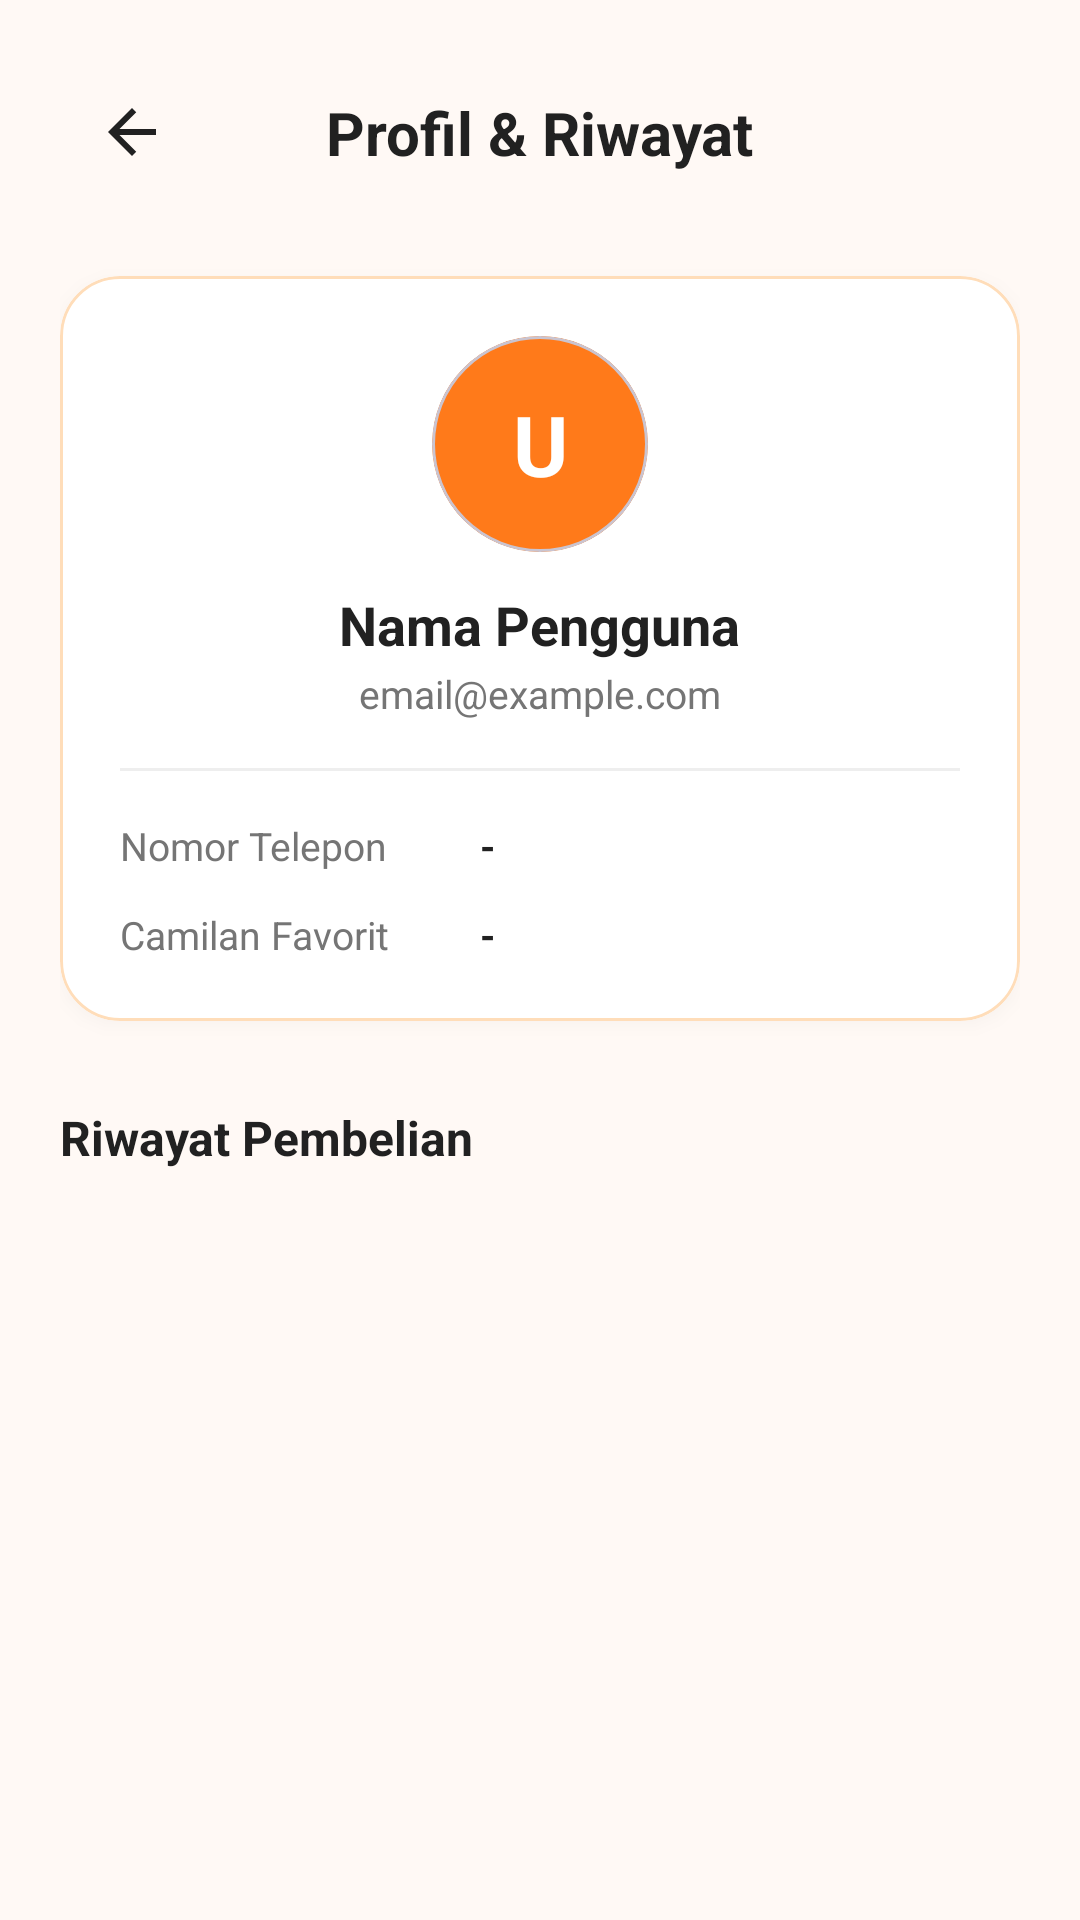

Write the Android layout XML for this screen, with the resource values it uses.
<!-- AndroidManifest.xml: application theme Theme.Cemil_feels -->
<!-- res/layout/activity_profile.xml -->
<?xml version="1.0" encoding="utf-8"?>
<androidx.core.widget.NestedScrollView xmlns:android="http://schemas.android.com/apk/res/android"
    xmlns:app="http://schemas.android.com/apk/res-auto"
    xmlns:tools="http://schemas.android.com/tools"
    android:layout_width="match_parent"
    android:layout_height="match_parent"
    android:background="#FFF9F5"
    android:fillViewport="true">

    <androidx.constraintlayout.widget.ConstraintLayout
        android:layout_width="match_parent"
        android:layout_height="wrap_content"
        android:padding="20dp">

        
        <ImageButton
            android:id="@+id/btn_profile_back"
            android:layout_width="48dp"
            android:layout_height="48dp"
            android:background="?attr/selectableItemBackgroundBorderless"
            android:contentDescription="Kembali"
            app:srcCompat="@drawable/ic_arrow_back"
            app:tint="#212121"
            app:layout_constraintStart_toStartOf="parent"
            app:layout_constraintTop_toTopOf="parent" />

        <TextView
            android:id="@+id/tv_profile_title"
            android:layout_width="wrap_content"
            android:layout_height="wrap_content"
            android:text="Profil &amp; Riwayat"
            android:textColor="#212121"
            android:textSize="20sp"
            android:textStyle="bold"
            app:layout_constraintBottom_toBottomOf="@id/btn_profile_back"
            app:layout_constraintEnd_toEndOf="parent"
            app:layout_constraintStart_toStartOf="parent"
            app:layout_constraintTop_toTopOf="@id/btn_profile_back" />

        
        <com.google.android.material.card.MaterialCardView
            android:id="@+id/card_user_info"
            android:layout_width="match_parent"
            android:layout_height="wrap_content"
            android:layout_marginTop="24dp"
            app:cardCornerRadius="20dp"
            app:cardElevation="3dp"
            app:strokeColor="#FFDDB9"
            app:strokeWidth="1dp"
            app:cardBackgroundColor="#FFFFFF"
            app:layout_constraintTop_toBottomOf="@id/btn_profile_back">

            <LinearLayout
                android:layout_width="match_parent"
                android:layout_height="wrap_content"
                android:orientation="vertical"
                android:padding="20dp"
                android:gravity="center">

                
                <com.google.android.material.card.MaterialCardView
                    android:layout_width="72dp"
                    android:layout_height="72dp"
                    app:cardCornerRadius="36dp"
                    app:cardElevation="0dp"
                    app:cardBackgroundColor="#FF7A1A">
                    <TextView
                        android:id="@+id/tv_avatar_initial"
                        android:layout_width="match_parent"
                        android:layout_height="match_parent"
                        android:gravity="center"
                        android:text="U"
                        android:textColor="@android:color/white"
                        android:textSize="28sp"
                        android:textStyle="bold" />
                </com.google.android.material.card.MaterialCardView>

                
                <TextView
                    android:id="@+id/tv_profile_name"
                    android:layout_width="wrap_content"
                    android:layout_height="wrap_content"
                    android:layout_marginTop="12dp"
                    android:text="Nama Pengguna"
                    android:textColor="#212121"
                    android:textSize="18sp"
                    android:textStyle="bold" />

                <TextView
                    android:id="@+id/tv_profile_email"
                    android:layout_width="wrap_content"
                    android:layout_height="wrap_content"
                    android:text="email@example.com"
                    android:textColor="#757575"
                    android:textSize="13sp"
                    android:layout_marginTop="2dp" />

                <View
                    android:layout_width="match_parent"
                    android:layout_height="1dp"
                    android:background="#EEEEEE"
                    android:layout_marginVertical="16dp"/>

                
                <LinearLayout
                    android:layout_width="match_parent"
                    android:layout_height="wrap_content"
                    android:orientation="vertical"
                    android:gravity="start">

                    
                    <LinearLayout
                        android:layout_width="match_parent"
                        android:layout_height="wrap_content"
                        android:orientation="horizontal"
                        android:layout_marginBottom="12dp">
                        <TextView
                            android:layout_width="120dp"
                            android:layout_height="wrap_content"
                            android:text="Nomor Telepon"
                            android:textColor="#757575"
                            android:textSize="13sp" />
                        <TextView
                            android:id="@+id/tv_profile_phone"
                            android:layout_width="match_parent"
                            android:layout_height="wrap_content"
                            android:text="-"
                            android:textColor="#212121"
                            android:textSize="13sp"
                            android:textStyle="bold" />
                    </LinearLayout>

                    
                    <LinearLayout
                        android:layout_width="match_parent"
                        android:layout_height="wrap_content"
                        android:orientation="horizontal">
                        <TextView
                            android:layout_width="120dp"
                            android:layout_height="wrap_content"
                            android:text="Camilan Favorit"
                            android:textColor="#757575"
                            android:textSize="13sp" />
                        <TextView
                            android:id="@+id/tv_profile_favorite"
                            android:layout_width="match_parent"
                            android:layout_height="wrap_content"
                            android:text="-"
                            android:textColor="#212121"
                            android:textSize="13sp"
                            android:textStyle="bold" />
                    </LinearLayout>
                </LinearLayout>

            </LinearLayout>
        </com.google.android.material.card.MaterialCardView>

        
        <TextView
            android:id="@+id/tv_history_header"
            android:layout_width="wrap_content"
            android:layout_height="wrap_content"
            android:layout_marginTop="28dp"
            android:text="Riwayat Pembelian"
            android:textColor="#212121"
            android:textSize="16sp"
            android:textStyle="bold"
            app:layout_constraintStart_toStartOf="parent"
            app:layout_constraintTop_toBottomOf="@id/card_user_info" />

        
        <TextView
            android:id="@+id/tv_history_empty_state"
            android:layout_width="match_parent"
            android:layout_height="wrap_content"
            android:layout_marginTop="16dp"
            android:text="Belum ada riwayat transaksi."
            android:textColor="#9E9E9E"
            android:textSize="14sp"
            android:gravity="center"
            android:visibility="gone"
            app:layout_constraintTop_toBottomOf="@id/tv_history_header" />

        
        <LinearLayout
            android:id="@+id/layout_history_container"
            android:layout_width="match_parent"
            android:layout_height="wrap_content"
            android:layout_marginTop="12dp"
            android:orientation="vertical"
            app:layout_constraintTop_toBottomOf="@id/tv_history_header" />

    </androidx.constraintlayout.widget.ConstraintLayout>
</androidx.core.widget.NestedScrollView>
<!-- resources referenced by this layout -->
<resources>
  <!-- drawable ic_arrow_back (drawable) -->
  <vector xmlns:android="http://schemas.android.com/apk/res/android"
      android:width="24dp"
      android:height="24dp"
      android:viewportWidth="24"
      android:viewportHeight="24">
    <path
        android:fillColor="#FF2C2C2C"
        android:pathData="M20,11H7.83l5.59,-5.59L12,4l-8,8 8,8 1.41,-1.41L7.83,13H20v-2z"/>
  </vector>
  <style name="Theme.Cemil_feels" parent="Base.Theme.Cemil_feels" />
  <style name="Base.Theme.Cemil_feels" parent="Theme.Material3.DayNight.NoActionBar">
          
          <item name="colorPrimary">#FF7A1A</item>
          <item name="android:outlineAmbientShadowColor" tools:targetApi="p">#26000000</item>
          <item name="android:outlineSpotShadowColor" tools:targetApi="p">#26000000</item>
      </style>
</resources>
